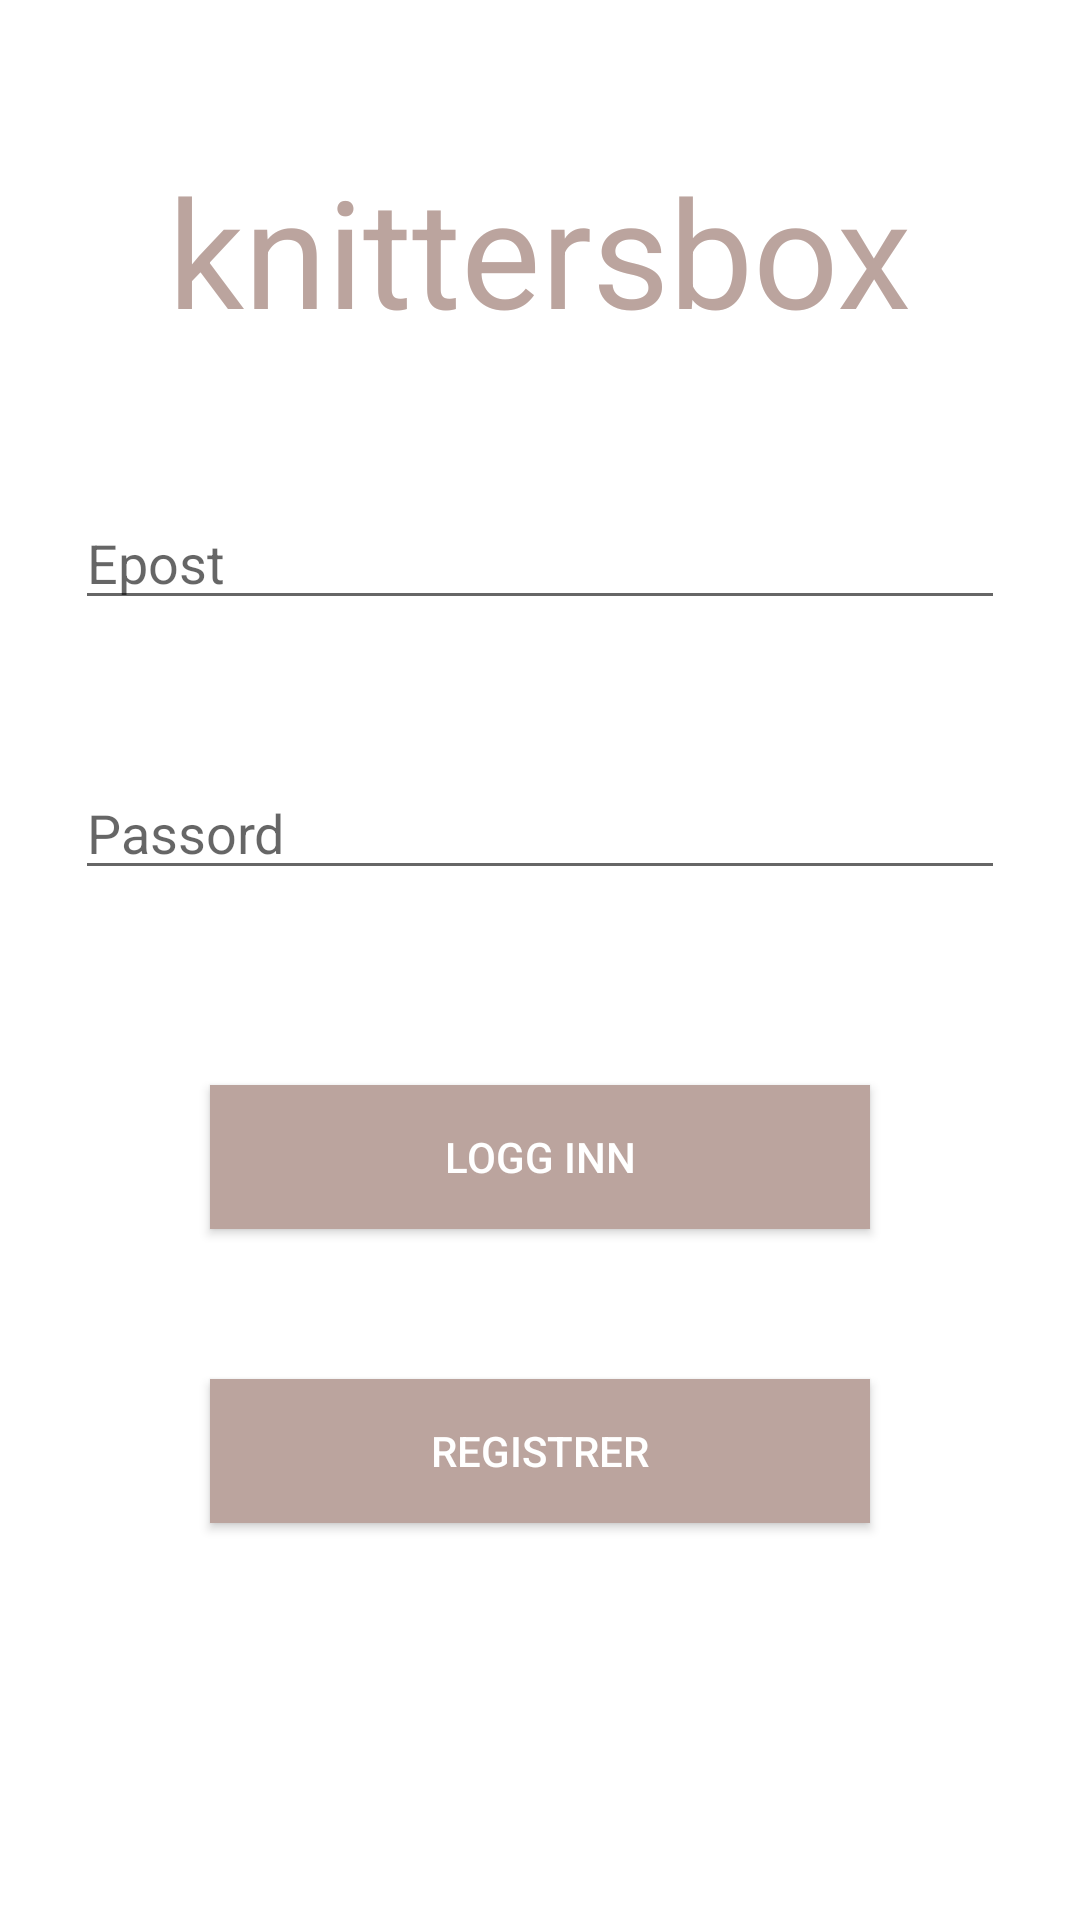

Reconstruct the res/layout file that produces this screen, plus the resources it refers to.
<!-- AndroidManifest.xml: application theme AppTheme -->
<!-- res/layout/activity_login.xml -->
<?xml version="1.0" encoding="utf-8"?>
<androidx.appcompat.widget.LinearLayoutCompat xmlns:android="http://schemas.android.com/apk/res/android"
    android:layout_width="match_parent"
    android:layout_height="match_parent"
    xmlns:app="http://schemas.android.com/apk/res-auto"
    android:orientation="vertical"
    android:background="@color/white">



    <TextView
        android:id="@+id/textView"
        android:layout_width="wrap_content"
        android:layout_height="wrap_content"
        android:textColor="@color/endcolor"
        android:textSize="50sp"
        android:layout_gravity="center"
        android:layout_marginTop="50dp"
        android:layout_marginBottom="50dp"
        android:text="@string/knittersbox" />

    <EditText
        android:id="@+id/login_email"
        android:layout_width="match_parent"
        android:layout_height="40dp"
        android:layout_marginLeft="25dp"
        android:layout_marginRight="25dp"
        android:layout_marginBottom="50dp"
        android:inputType="textEmailAddress"
        app:drawableLeftCompat="@drawable/ic_email"
        android:hint="@string/login_email"
        android:drawablePadding="10dp" />

    <EditText
        android:id="@+id/login_password"
        android:layout_width="match_parent"
        android:layout_height="40dp"
        android:layout_marginLeft="25dp"
        android:layout_marginRight="25dp"
        android:layout_marginBottom="25dp"
        android:inputType="textPassword"
        app:drawableLeftCompat="@drawable/ic_password"
        android:hint="@string/login_password"
        android:drawablePadding="10dp"/>


    <Button
        android:id="@+id/login_loginbtn"
        android:layout_width="match_parent"
        android:layout_height="wrap_content"
        android:text="@string/login_login"
        android:textColor="@color/white"
        android:layout_marginLeft="70dp"
        android:layout_marginRight="70dp"
        android:layout_marginTop="40dp"
        android:background="@drawable/registration_lagre">
    </Button>

    <Button
        android:id="@+id/login_registrerbtn"
        android:layout_width="match_parent"
        android:layout_height="wrap_content"
        android:text="@string/login_registrer"
        android:textColor="@color/white"
        android:layout_marginLeft="70dp"
        android:layout_marginRight="70dp"
        android:layout_marginTop="50dp"
        android:background="@drawable/registration_lagre">
    </Button>

</androidx.appcompat.widget.LinearLayoutCompat>
<!-- resources referenced by this layout -->
<resources>
  <color name="endcolor">#BBA49E</color>
  <color name="white">#FFFFFFFF</color>
  <!-- drawable registration_lagre (drawable) -->
  <?xml version="1.0" encoding="utf-8"?>
  <shape xmlns:android="http://schemas.android.com/apk/res/android" >
      <stroke android:width="0dp"
          android:color="@color/black" />
  
      <solid android:color="@color/endcolor" />
  
      <corners android:radius="0dp" />
  
  </shape>
  <string name="knittersbox">knittersbox</string>
  <string name="login_email">Epost</string>
  <string name="login_login">Logg inn</string>
  <string name="login_password">Passord</string>
  <string name="login_registrer">Registrer</string>
  <style name="AppTheme" parent="Theme.AppCompat.Light.NoActionBar">
          
  
          <item name="colorPrimary">@color/purple_500</item>
          <item name="colorPrimaryVariant">@color/purple_700</item>
          <item name="colorOnPrimary">@color/white</item>
          
          <item name="colorSecondary">@color/teal_200</item>
          <item name="colorSecondaryVariant">@color/teal_700</item>
          <item name="colorOnSecondary">@color/black</item>
          
          <item name="android:statusBarColor" tools:targetApi="l">?attr/colorPrimaryVariant</item>
          
      </style>
  <color name="black">#FF000000</color>
  <color name="purple_500">#FF6200EE</color>
  <color name="purple_700">#FF3700B3</color>
  <color name="teal_200">#FF03DAC5</color>
  <color name="teal_700">#FF018786</color>
</resources>
